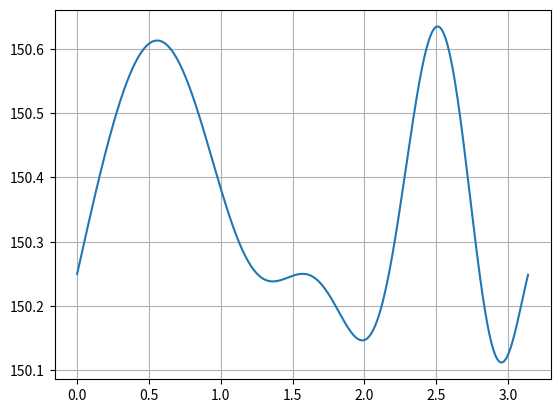

Write Python code to recreate this figure.
import numpy as np
import matplotlib.pyplot as plt

x = np.linspace(0,3.14,500)
y = np.sin(x)*np.cos(x**2.)*np.cos(x)**2.0 + 150.25

plt.plot(x,y)
plt.grid()
plt.show()